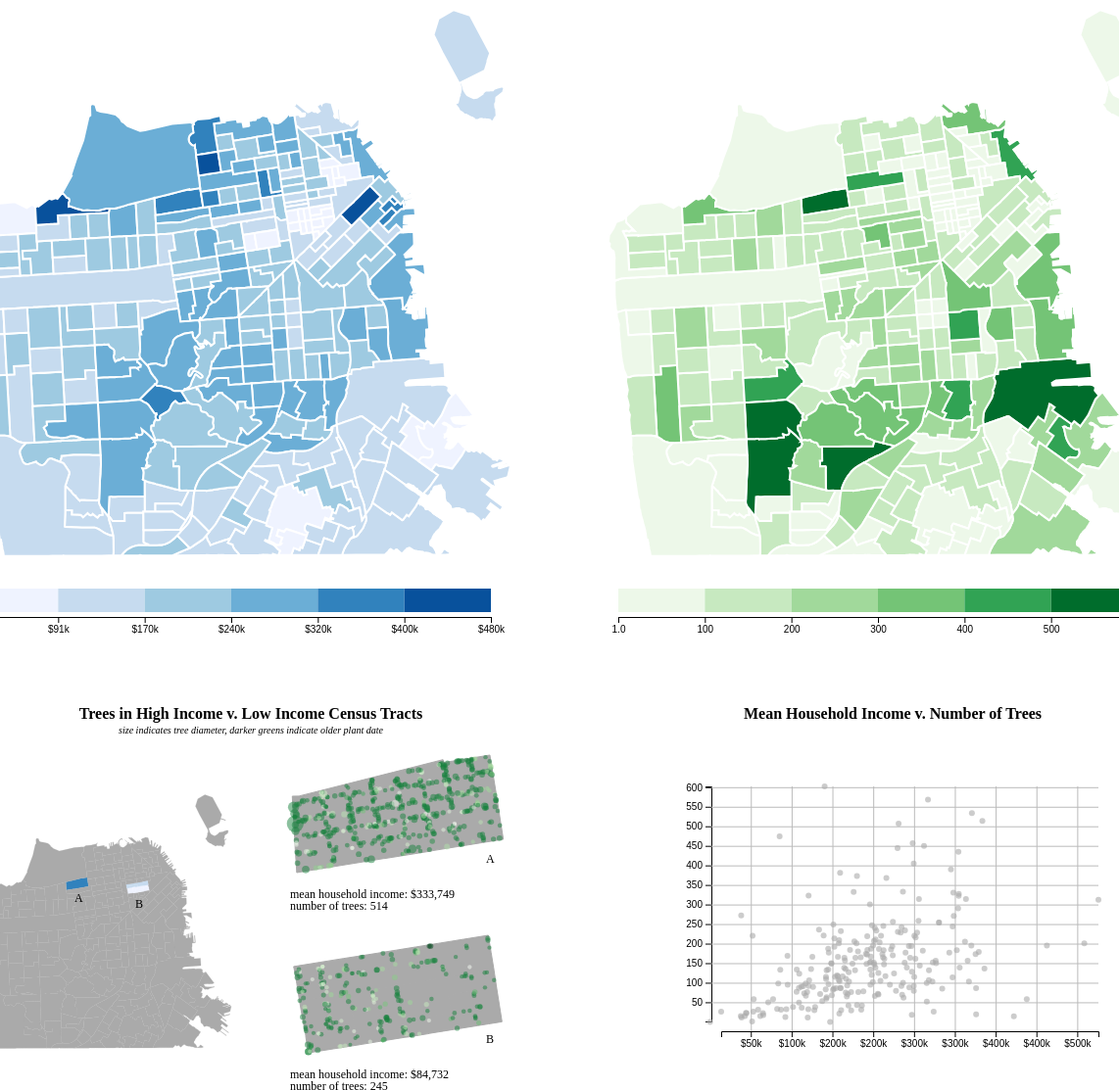
D3 v5 page, settled after 480 driven frames (8 s of simulated time); the page loaded 5 data file(s).



    //row 1 elements
    const svgIncome = d3.select("#mapIncome");
    const width = svgIncome.attr("width");
    const height = svgIncome.attr("height");
    const margin = { top: 20, right: 20, bottom: 20, left: 20 };
    const mapWidth = width - margin.left - margin.right;
    const mapHeight = height - margin.top - margin.bottom;

    const mapIncome = svgIncome.append("g")
      .attr("transform", "translate(" + margin.left + "," + margin.top + ")");

    const svgTreeCount = d3.select("#mapTreeCount");
    const mapTreeCount = svgTreeCount.append("g")
      .attr("transform", "translate(" + margin.left + "," + margin.top + ")");

    //row 2 elements
    const svgKey = d3.select("#mapKey");
    const keyWidth = svgKey.attr("width") - margin.left - margin.right;
    const keyHeight = svgKey.attr("height") - margin.top - margin.bottom;

    const mapKey = svgKey.append("g")
      .attr("transform", "translate(" + margin.left + "," + margin.top + ")");

    const svghighincome = d3.select("#tract_highincome");
    const maphighincome = svghighincome.append("g")
      .attr("transform", "translate(" + margin.left + "," + 10 + ")");

    const svglowincome = d3.select("#tract_lowincome");
    const maplowincome = svglowincome.append("g")
      .attr("transform", "translate(" + margin.left + "," + 10 + ")");

    const scatterplot = d3.select("#scatterplot");
    const scatterWidth = scatterplot.attr("width");
    const scatterHeight = scatterplot.attr("height");
    const marginScatter = { top: 15, right: 15, bottom: 45, left: 50 };

    const annotations = scatterplot.append("g").attr("id", "scatterplot annotations")
    const mapScatter = scatterplot.append("g")
      .attr("transform", "translate(" + marginScatter.left + "," + marginScatter.top + ")");
    const mapScatterWidth = scatterWidth - marginScatter.left - marginScatter.right;
    const mapScatterHeight = scatterHeight - marginScatter.top - marginScatter.bottom;

    // map geojson
    const requestData = async function () {

      //load data by census tracts
      const tracts = await d3.json("./tree_by_census_tracts.geojson");

      // Mercator projection
      var projection = d3.geoMercator().fitSize([mapWidth, mapHeight], tracts);
      var path = d3.geoPath().projection(projection);

      //scales for income and treeCount
      const incomeExtent = d3.extent(tracts.features, d => d.properties["est household mean income"]);
      const incomeColorScale = d3.scaleQuantile()
        .domain(incomeExtent)
        .range(d3.schemeBlues[6]);

      const treeCountExtent = d3.extent(tracts.features, d => d.properties["TreeCount"]);
      const treeCountColorScale = d3.scaleQuantile()
        .domain(treeCountExtent)
        .range(d3.schemeGreens[6]);

      // census tracts for income map
      mapIncome.selectAll("path.tractsIncome").data(tracts.features)
        .join("path")
        .attr("class", "tractsIncome")
        .attr("d", path)
        .attr("fill", d => incomeColorScale(d.properties["est household mean income"]));
      drawLegend("#legendIncome", incomeColorScale, d3.format("$.2s"));

      // census tracts for tree count map
      mapTreeCount.selectAll("path.tractsTreeCount").data(tracts.features)
        .join("path")
        .attr("class", "tractsTreeCount")
        .attr("d", path)
        .attr("fill", d => treeCountColorScale(d.properties["TreeCount"]));
      drawLegend("#legendTreeCount", treeCountColorScale, d3.format(".2s"));


      // const trees = await d3.csv("./Street_Tree_List-2022-01-30_FILTERED.csv", d3.autoType);

      const timeParser = d3.timeParse("%m/%d/%y %H:%M")
      const today = timeParser("1/31/24 0:00")

      //the entire tree dataset takes a long time to process, so instead I hardcoded the domains after I processed the data once
      //below is code used to get extents and domains for tree diameter and plant date

      // trees.forEach(d => {

      //   // Use the projection just like a scale to convert from lng/lat to pixels
      //   d.Position = projection([d.Longitude, d.Latitude]);

      //   //parse time, and adjust if parsed year wrong (eg. 1960 as 2060)
      //   time = timeParser(d['PlantDate']);
      //   if (time > today) {
      //     time = d3.utcYear.offset(time, -100)
      //   };
      //   d['PlantDate'] = time;

      // });

      // const diameterExtent = d3.extent(trees, d => d['DBH']);
      // const diameterScale = d3.scaleLinear().domain(diameterExtent).range([2, 10]);

      // const dateExtent = d3.extent(trees, d => d['PlantDate']);
      // const dateScale = d3.scaleLinear().domain(dateExtent).range([1, 0]);
      // console.log(dateExtent)

      const diameterScale = d3.scaleLinear().domain([0, 151]).range([2, 10]);

      const dateStart = d3.utcYear.offset(timeParser("2/06/56 0:00"), -100)
      const dateEnd = timeParser("1/24/22 0:00")
      const dateScale = d3.scaleLinear().domain([dateStart, dateEnd]).range([1, 0]);

      //map key for second row
      const highlightTracts = ["Census Tract 133", "Census Tract 120.01", "Census Tract 121", "Census Tract 120.02", "Census Tract 122.02", "Census Tract 122.03", "Census Tract 122.04", "Census Tract 123.01", "Census Tract 123.02"]

      var projectionKey = d3.geoMercator().fitSize([keyWidth, keyHeight], tracts);
      var pathKey = d3.geoPath().projection(projectionKey);

      tracts.features.forEach(d => {

        if (highlightTracts.includes(d.properties["NAME"])) {
          d.properties['highlightColor'] = incomeColorScale(d.properties["est household mean income"]);
        }
        else { d.properties['highlightColor'] = "#AAA" }
      })

      mapKey.selectAll("path.tractsKey").data(tracts.features)
        .join("path")
        .attr("class", "tractsKey")
        .attr("d", pathKey)
        .attr("stroke", d => d.properties['highlightColor'])
        .attr("stroke-width", 0.25)
        .attr("fill", d => d.properties['highlightColor']);

      //annotations of areas on map key
      mapKey.append("text").text("A").attr("x", 100).attr("y", 110).attr("font-size", 12);
      mapKey.append("text").text("B").attr("x", 162).attr("y", 116).attr("font-size", 12);

      //load data for census tracts
      const tracthighincome = await d3.json("./tract_highincome.geojson");

      // Mercator projection
      var projectionhighincome = d3.geoMercator().fitSize(
        [svghighincome.attr("width") - margin.left - margin.right,
        svghighincome.attr("height") - margin.top - margin.bottom],
        tracthighincome);
      var pathhighincome = d3.geoPath().projection(projectionhighincome);

      // census tracts for income map
      maphighincome.selectAll("path.tracthighincome").data(tracthighincome.features)
        .join("path")
        .attr("class", "tracthighincome")
        .attr("d", pathhighincome)
        .attr("fill", "#AAA")
        .attr("stroke", "#AAA");

      //map trees
      const treeshighincome = await d3.json("./tree_highincome.geojson");
      treeshighincome.features.forEach(d => {

        d.Position = (projectionhighincome([d.properties['Longitude'], d.properties['Latitude']]));

        //parse time, and adjust if parsed year wrong (eg. 1960 as 2060)
        time = timeParser(d.properties['PlantDate']);
        if (time > today) {
          time = d3.utcYear.offset(time, -100)
        };
        d.properties['PlantDate'] = time;
      });

      // Draw circles using the Positions we just made
      maphighincome.selectAll("circle").data(treeshighincome.features)
        .join("circle")
        .attr("r", d => diameterScale(d.properties['DBH']))
        .attr("fill", d => d3.interpolateGreens(dateScale(d.properties["PlantDate"])))
        .attr("opacity", 0.5)
        .attr("cx", d => d.Position[0])
        .attr("cy", d => d.Position[1]);

      //annotations
      maphighincome.append("text").text("A").attr("x", 220).attr("y", 110).attr("font-size", 12);
      let highincomeTreeCount = 0;
      let highincomeAvgIncome = 0;

      [highincomeTreeCount, highincomeAvgIncome] = sumTreeCount_avgMeanIncome(tracthighincome);

      //annotations of areas on map key
      d3.select("#highincome_income")
        .append("text")
        .text(`mean household income: ${d3.format("$,")(highincomeAvgIncome)}`);

      d3.select("#highincome_trees")
        .append("text")
        .text(`number of trees: ${highincomeTreeCount}`);

      //tracts of low incomes
      const tractlowincome = await d3.json("./tract_lowincome.geojson");

      // Mercator projection
      var projectionlowincome = d3.geoMercator().fitSize([svglowincome.attr("width") - margin.left - margin.right, svglowincome.attr("height") - margin.top - margin.bottom], tractlowincome);
      var pathlowincome = d3.geoPath().projection(projectionlowincome);

      // census tracts for income map
      maplowincome.selectAll("path.tractlowincome").data(tractlowincome.features)
        .join("path")
        .attr("class", "tractlowincome")
        .attr("d", pathlowincome)
        .attr("fill", "#AAA")
        .attr("stroke", "#AAA");

      const treeslowincome = await d3.json("./tree_lowincome.geojson");

      treeslowincome.features.forEach(d => {
        d.Position = (projectionlowincome([d.properties['Longitude'], d.properties['Latitude']]));

        //parse time, and adjust if parsed year wrong (eg. 1960 as 2060)
        time = timeParser(d.properties['PlantDate']);
        if (time > today) {
          time = d3.utcYear.offset(time, -100)
        };
        d.properties['PlantDate'] = time;
      });

      maplowincome.selectAll("circle").data(treeslowincome.features)
        .join("circle")
        .attr("r", d => diameterScale(d.properties['DBH']))
        .attr("fill", d => d3.interpolateGreens(dateScale(d.properties["PlantDate"])))
        .attr("opacity", 0.5)
        .attr("cx", d => d.Position[0])
        .attr("cy", d => d.Position[1]);

      //annotations
      maplowincome.append("text").text("B").attr("x", 220).attr("y", 110).attr("font-size", 12);
      let lowincomeTreeCount = 0;
      let lowincomeAvgIncome = 0;

      [lowincomeTreeCount, lowincomeAvgIncome] = sumTreeCount_avgMeanIncome(tractlowincome);

      //annotations of areas on map key
      d3.select("#lowincome_income")
        .append("text")
        .text(`mean household income: ${d3.format("$,")(lowincomeAvgIncome)}`);

      d3.select("#lowincome_trees")
        .append("text")
        .text(`number of trees: ${lowincomeTreeCount}`);

      //scatterplot
      const incomeScale = d3.scaleLinear().domain(incomeExtent).range([0, mapScatterWidth]);
      const treeCountScale = d3.scaleLinear().domain(treeCountExtent).range([mapScatterHeight, 0]);

      // make axes and grids
      let leftAxis = d3.axisLeft(treeCountScale);
      let leftGridLines = d3.axisLeft(treeCountScale).tickSize(-mapScatterWidth - 10).tickFormat("");
      let bottomAxis = d3.axisBottom(incomeScale).tickFormat(d3.format("$.0s"));
      let bottomGridLines = d3.axisBottom(incomeScale).tickSize(-mapScatterHeight - 10).tickFormat("");

      annotations.append("g").attr("class", "y axis")
        .attr("transform", `translate(${marginScatter.left - 10}, ${marginScatter.top})`)
        .call(leftAxis);
      annotations.append("g").attr("class", "y gridlines")
        .attr("transform", `translate(${marginScatter.left - 10}, ${marginScatter.top})`)
        .call(leftGridLines);
      annotations.append("g").attr("class", "x axis")
        .attr("transform", `translate(${marginScatter.left}, ${mapScatterHeight + marginScatter.top + 10})`)
        .call(bottomAxis);
      annotations.append("g").attr("class", "x gridlines")
        .attr("transform", `translate(${marginScatter.left}, ${mapScatterHeight + marginScatter.top + 10})`)
        .call(bottomGridLines);

      let circles = mapScatter.selectAll("circle.scatter").data(tracts.features)
        .join("circle")
        .attr("class", "scatter")
        .attr("cx", d => {
          return incomeScale(d.properties["est household mean income"])
        }
        )
        .attr("cy", d => treeCountScale(d.properties["TreeCount"]))
        .attr("r", 3)
        .attr("opacity", 0.6)
        .attr("fill", "#AAA");

    }
    requestData();
  

    function sumTreeCount_avgMeanIncome(geodata) {
      let treeCount = 0;
      let meanIncomeSum = 0;

      geodata.features.forEach(d => {
        treeCount += d.properties['TreeCount'];
        meanIncomeSum += d.properties["est household mean income"];
      })

      let meanIncome = meanIncomeSum / geodata.features.length

      return [treeCount, meanIncome]
    }
    //legend function from INFO 3300 lecture notes
    function drawLegend(legendSelector, legendColorScale, stringFormatter) {

      const offsets = {
        width: 30,
        top: 2,
        bottom: 24
      };

      const stepSize = 4;

      const minMaxExtendPercent = 0;


      const legend = d3.select(legendSelector);
      const legendHeight = legend.attr("height");
      const legendBarWidth = legend.attr("width") - (offsets.width * 2);
      const legendMinMax = d3.extent(legendColorScale.domain());


      const minMaxExtension = (legendMinMax[1] - legendMinMax[0]) * minMaxExtendPercent;
      const barHeight = legendHeight - offsets.top - offsets.bottom;


      let barScale = d3.scaleLinear().domain([legendMinMax[0] - minMaxExtension,
      legendMinMax[1] + minMaxExtension])
        .range([0, legendBarWidth - 10]);
      let barAxis = d3.axisBottom(barScale);


      let bar = legend.append("g")
        .attr("class", "legend colorbar")
        .attr("transform", `translate(${offsets.width},${offsets.top})`)


      if (legendColorScale.hasOwnProperty('thresholds') || legendColorScale.hasOwnProperty('quantiles')) {
        let thresholds = [];
        if (legendColorScale.hasOwnProperty('thresholds')) { thresholds = legendColorScale.thresholds() }
        else { thresholds = legendColorScale.quantiles() }

        let barThresholds = [legendMinMax[0], ...thresholds, legendMinMax[1]];

        barAxis.tickValues(barThresholds).tickFormat(stringFormatter);

        for (let i = 0; i < barThresholds.length - 1; i++) {
          let dataStart = barThresholds[i]; let dataEnd = barThresholds[i + 1];
          let pixelStart = barAxis.scale()(dataStart); let pixelEnd = barAxis.scale()(dataEnd); bar.append("rect").attr("x",
            pixelStart).attr("y", 0).attr("width", pixelEnd - pixelStart).attr("height", barHeight).style("fill",
              legendColorScale((dataStart + dataEnd) / 2.0));
        }
      } else if (legendColorScale.hasOwnProperty('rangeRound')) {
        for
          (let i = 0; i < legendBarWidth; i = i + stepSize) {
          let center = i + (stepSize / 2); let
            dataCenter = barAxis.scale().invert(center); if (dataCenter < legendMinMax[0]) {
              bar.append("rect").attr("x", i)
                .attr("y", 0).attr("width", stepSize).attr("height", barHeight).style("fill", legendColorScale(legendMinMax[0]));
            } else if (dataCenter < legendMinMax[1]) {
              bar.append("rect").attr("x", i).attr("y", 0).attr("width", stepSize)
                .attr("height", barHeight).style("fill", legendColorScale(dataCenter));
            } else {
            bar.append("rect").attr("x", i)
              .attr("y", 0).attr("width", stepSize).attr("height", barHeight).style("fill", legendColorScale(legendMinMax[1]));
          }
        }
      } else {
        let nomVals = legendColorScale.domain().sort(); let barScale = d3.scaleBand().domain(nomVals).range([0,
          legendBarWidth]).padding(0.05); barAxis.scale(barScale); nomVals.forEach(d => {
            bar.append("rect")
              .attr("x", barScale(d))
              .attr("y", 0)
              .attr("width", barScale.bandwidth())
              .attr("height", barHeight)
              .style("fill", legendColorScale(d));
          });
      }

      legend.append("g")
        .attr("class", "legend axis")
        .attr("class", "colorLegendfont")
        .attr("transform", `translate(${offsets.width},${offsets.top + barHeight + 5})`)
        .call(barAxis);

    }

  

### data: tree_highincome.geojson
{
 "type": "FeatureCollection",
 "crs": {
  "type": "name",
  "properties": {
   "name": "urn:ogc:def:crs:EPSG::4269"
  }
 },
 "features": [
  {
   "type": "Feature",
   "properties": {
    "TreeID": 94792,
    "qLegalStatus": "DPW Maintained",
    "qSpecies": "Maytenus boaria :: Mayten",
    "qAddress": "2 Laurel St",
    "SiteOrder": 4.0,
    "qSiteInfo": "Sidewalk: Curb side : Cutout",
    "qCaretaker": "Private",
    "PlantDate": "11/8/10 0:00",
    "DBH": 13,
    "PlotSize": null,
    "Latitude": 37.79,
    "Longitude": -122.5,
    "index_right": 40,
    "GEOID": 6075013300,
    "NAMELSAD": "Census Tract 133",
    "GEO_ID": "1400000US06075013300",
    "NAME": "Census Tract 133",
    "est household median income": 173851.0,
    "est household median income margin of er…": 34096.0,
    "est household mean income": 333749.0,
    "est household mean income margin of erro…": 57275.0
   },
   "geometry": {
    "type": "Point",
    "coordinates": "[... 2 items]"
   }
  },
  {
   "type": "Feature",
   "properties": {
    "TreeID": 11451,
    "qLegalStatus": "DPW Maintained",
    "qSpecies": "Acacia melanoxylon :: Blackwood Acacia",
    "qAddress": "30 ARGUELLO BLVD",
    "SiteOrder": 2.0,
    "qSiteInfo": "Sidewalk: Curb side : Cutout",
    "qCaretaker": "DPW",
    "PlantDate": null,
    "DBH": 70,
    "PlotSize": "3X12",
    "Latitude": 37.79,
    "Longitude": -122.5,
    "index_right": 40,
    "GEOID": 6075013300,
    "NAMELSAD": "Census Tract 133",
    "GEO_ID": "1400000US06075013300",
    "NAME": "Census Tract 133",
    "est household median income": 173851.0,
    "est household median income margin of er…": 34096.0,
    "est household mean income": 333749.0,
    "est household mean income margin of erro…": 57275.0
   },
   "geometry": {
    "type": "Point",
    "coordinates": "[... 2 items]"
   }
  },
  {
   "type": "Feature",
   "properties": {
    "TreeID": 126869,
    "qLegalStatus": "Prune Opt Out",
    "qSpecies": "Ficus microcarpa nitida 'Green Gem' :: I…",
    "qAddress": "45 Walnut St",
    "SiteOrder": 2.0,
    "qSiteInfo": "Sidewalk: Curb side : Cutout",
    "qCaretaker": "Private",
    "PlantDate": null,
    "DBH": 14,
    "PlotSize": "Width 2ft",
    "Latitude": 37.79,
    "Longitude": -122.4,
    "index_right": 40,
    "GEOID": 6075013300,
    "NAMELSAD": "Census Tract 133",
    "GEO_ID": "1400000US06075013300",
    "NAME": "Census Tract 133",
    "est household median income": 173851.0,
    "est household median income margin of er…": 34096.0,
    "est household mean income": 333749.0,
    "est household mean income margin of erro…": 57275.0
   },
   "geometry": {
    "type": "Point",
    "coordinates": "[... 2 items]"
   }
  },
  {
   "type": "Feature",
   "properties": {
    "TreeID": 72939,
    "qLegalStatus": "DPW Maintained",
    "qSpecies": "Ficus microcarpa nitida 'Green Gem' :: I…",
    "qAddress": "1941 Lyon St",
    "SiteOrder": 1.0,
    "qSiteInfo": "Sidewalk: Curb side : Cutout",
    "qCaretaker": "Private",
    "PlantDate": null,
    "DBH": 5,
    "PlotSize": null,
    "Latitude": 37.79,
    "Longitude": -122.4,
    "index_right": 40,
    "GEOID": 6075013300,
    "NAMELSAD": "Census Tract 133",
    "GEO_ID": "1400000US06075013300",
    "NAME": "Census Tract 133",
    "est household median income": 173851.0,
    "est household median income margin of er…": 34096.0,
    "est household mean income": 333749.0,
    "est household mean income margin of erro…": 57275.0
   },
   "geometry": {
    "type": "Point",
    "coordinates": "[... 2 items]"
   }
  },
  {
   "type": "Feature",
   "properties": {
    "TreeID": 126903,
    "qLegalStatus": "DPW Maintained",
    "qSpecies": "Ficus microcarpa nitida 'Green Gem' :: I…",
    "qAddress": "145 Presidio Ave",
    "SiteOrder": 2.0,
    "qSiteInfo": "Sidewalk: Curb side : Cutout",
    "qCaretaker": "Private",
    "PlantDate": null,
    "DBH": 11,
    "PlotSize": "Width 5ft",
    "Latitude": 37.79,
    "Longitude": -122.4,
    "index_right": 40,
    "GEOID": 6075013300,
    "NAMELSAD": "Census Tract 133",
    "GEO_ID": "1400000US06075013300",
    "NAME": "Census Tract 133",
    "est household median income": 173851.0,
    "est household median income margin of er…": 34096.0,
    "est household mean income": 333749.0,
    "est household mean income margin of erro…": 57275.0
   },
   "geometry": {
    "type": "Point",
    "coordinates": "[... 2 items]"
   }
  },
  {
   "type": "Feature",
   "properties": {
    "TreeID": 133580,
    "qLegalStatus": "DPW Maintained",
    "qSpecies": "Platanus x hispanica :: Sycamore: London…",
    "qAddress": "3421 Pacific Ave",
    "SiteOrder": 2.0,
    "qSiteInfo": "Sidewalk: Curb side : Cutout",
    "qCaretaker": "Private",
    "PlantDate": null,
    "DBH": 8,
    "PlotSize": "Width 2ft",
    "Latitude": 37.79,
    "Longitude": -122.5,
    "index_right": 40,
    "GEOID": 6075013300,
    "NAMELSAD": "Census Tract 133",
    "GEO_ID": "1400000US06075013300",
    "NAME": "Census Tract 133",
    "est household median income": 173851.0,
    "est household median income margin of er…": 34096.0,
    "est household mean income": 333749.0,
    "est household mean income margin of erro…": 57275.0
   },
   "geometry": {
    "type": "Point",
    "coordinates": "[... 2 items]"
   }
  },
  {
   "type": "Feature",
   "properties": {
    "TreeID": 45763,
    "qLegalStatus": "DPW Maintained",
    "qSpecies": "Liquidambar styraciflua :: American Swee…",
    "qAddress": "3954 Washington St",
    "SiteOrder": 1.0,
    "qSiteInfo": "Sidewalk: Curb side : Cutout",
    "qCaretaker": "Private",
    "PlantDate": "10/23/01 0:00",
    "DBH": 5,
    "PlotSize": null,
    "Latitude": 37.79,
    "Longitude": -122.5,
    "index_right": 40,
    "GEOID": 6075013300,
    "NAMELSAD": "Census Tract 133",
    "GEO_ID": "1400000US06075013300",
    "NAME": "Census Tract 133",
    "est household median income": 173851.0,
    "est household median income margin of er…": 34096.0,
    "est household mean income": 333749.0,
    "est household mean income margin of erro…": 57275.0
   },
   "geometry": {
    "type": "Point",
    "coordinates": "[... 2 items]"
   }
  },
  {
… [head cut at 6 KiB]
### data: tract_lowincome.geojson
{
 "type": "FeatureCollection",
 "crs": {
  "type": "name",
  "properties": {
   "name": "urn:ogc:def:crs:EPSG::4269"
  }
 },
 "features": [
  {
   "type": "Feature",
   "properties": {
    "GEOID": 6075012302,
    "NAMELSAD": "Census Tract 123.02",
    "INTPTLAT": 37.79,
    "INTPTLON": -122.4,
    "GEO_ID": "1400000US06075012302",
    "NAME": "Census Tract 123.02",
    "est household median income": 43879.0,
    "est household median income margin of er…": 14641.0,
    "est household mean income": 65263.0,
    "est household mean income margin of erro…": 7240.0,
    "TreeCount": 17.0,
    "AvgDBH": 5.0,
    "area": 92653.0,
    "trees per sqm": 0.0001835
   },
   "geometry": {
    "type": "Polygon",
    "coordinates": "[... 1 items]"
   }
  },
  {
   "type": "Feature",
   "properties": {
    "GEOID": 6075012202,
    "NAMELSAD": "Census Tract 122.02",
    "INTPTLAT": 37.79,
    "INTPTLON": -122.4,
    "GEO_ID": "1400000US06075012202",
    "NAME": "Census Tract 122.02",
    "est household median income": 50583.0,
    "est household median income margin of er…": 21523.0,
    "est household mean income": 77286.0,
    "est household mean income margin of erro…": 20703.0,
    "TreeCount": 58.0,
    "AvgDBH": 5.0,
    "area": 94686.0,
    "trees per sqm": 0.0006126
   },
   "geometry": {
    "type": "Polygon",
    "coordinates": "[... 1 items]"
   }
  },
  {
   "type": "Feature",
   "properties": {
    "GEOID": 6075012100,
    "NAMELSAD": "Census Tract 121",
    "INTPTLAT": 37.79,
    "INTPTLON": -122.4,
    "GEO_ID": "1400000US06075012100",
    "NAME": "Census Tract 121",
    "est household median income": 83906.0,
    "est household median income margin of er…": 22686.0,
    "est household mean income": 127881.0,
    "est household mean income margin of erro…": 23745.0,
    "TreeCount": 30.0,
    "AvgDBH": 7.0,
    "area": 123396.0,
    "trees per sqm": 0.0002431
   },
   "geometry": {
    "type": "Polygon",
    "coordinates": "[... 1 items]"
   }
  },
  {
   "type": "Feature",
   "properties": {
    "GEOID": 6075012301,
    "NAMELSAD": "Census Tract 123.01",
    "INTPTLAT": 37.79,
    "INTPTLON": -122.4,
    "GEO_ID": "1400000US06075012301",
    "NAME": "Census Tract 123.01",
    "est household median income": 25625.0,
    "est household median income margin of er…": 13733.0,
    "est household mean income": 53049.0,
    "est household mean income margin of erro…": 12658.0,
    "TreeCount": 26.0,
    "AvgDBH": 6.0,
    "area": 92145.0,
    "trees per sqm": 0.0002822
   },
   "geometry": {
    "type": "Polygon",
    "coordinates": "[... 1 items]"
   }
  },
  {
   "type": "Feature",
   "properties": {
    "GEOID": 6075012001,
    "NAMELSAD": "Census Tract 120.01",
    "INTPTLAT": 37.79,
    "INTPTLON": -122.4,
    "GEO_ID": "1400000US06075012001",
    "NAME": "Census Tract 120.01",
    "est household median income": 87796.0,
    "est household median income margin of er…": 22896.0,
    "est household mean income": 112370.0,
    "est household mean income margin of erro…": 19894.0,
    "TreeCount": 36.0,
    "AvgDBH": 6.5,
    "area": 62922.0,
    "trees per sqm": 0.0005721
   },
   "geometry": {
    "type": "Polygon",
    "coordinates": "[... 1 items]"
   }
  },
  {
   "type": "Feature",
   "properties": {
    "GEOID": 6075012204,
    "NAMELSAD": "Census Tract 122.04",
    "INTPTLAT": 37.79,
    "INTPTLON": -122.4,
    "GEO_ID": "1400000US06075012204",
    "NAME": "Census Tract 122.04",
    "est household median income": 62704.0,
    "est household median income margin of er…": 14148.0,
    "est household mean income": 87015.0,
    "est household mean income margin of erro…": 20360.0,
    "TreeCount": 31.0,
    "AvgDBH": 10.0,
    "area": 46066.0,
    "trees per sqm": 0.000673
   },
   "geometry": {
    "type": "Polygon",
    "coordinates": "[... 1 items]"
   }
  },
  {
   "type": "Feature",
   "properties": {
    "GEOID": 6075012002,
    "NAMELSAD": "Census Tract 120.02",
    "INTPTLAT": 37.79,
    "INTPTLON": -122.4,
    "GEO_ID": "1400000US06075012002",
    "NAME": "Census Tract 120.02",
    "est household median income": 53125.0,
    "est household median income margin of er…": 13166.0,
    "est household mean income": 93476.0,
    "est household mean income margin of erro…": 18954.0,
    "TreeCount": 32.0,
    "AvgDBH": 7.0,
    "area": 62309.0,
    "trees per sqm": 0.0005136
   },
   "geometry": {
    "type": "Polygon",
    "coordinates": "[... 1 items]"
   }
  },
  {
   "type": "Feature",
   "properties": {
    "GEOID": 6075012203,
    "NAMELSAD": "Census Tract 122.03",
    "INTPTLAT": 37.79,
    "INTPTLON": -122.4,
    "GEO_ID": "1400000US06075012203",
    "NAME": "Census Tract 122.03",
    "est household median income": 33750.0,
    "est household median income margin of er…": 29266.0,
    "est household mean income": 61516.0,
    "est household mean income margin of erro…": 23917.0,
    "TreeCount": 15.0,
    "AvgDBH": 3.0,
    "area": 45985.0,
    "trees per sqm": 0.0003262
   },
   "geometry": {
    "type": "Polygon",
    "coordinates": "[... 1 items]"
   }
  }
 ]
}

### data: tree_by_census_tracts.geojson
{
 "type": "FeatureCollection",
 "crs": {
  "type": "name",
  "properties": {
   "name": "urn:ogc:def:crs:EPSG::4269"
  }
 },
 "features": [
  {
   "type": "Feature",
   "properties": {
    "GEO_ID": "1400000US06075980501",
    "NAME": "Census Tract 9805.01",
    "est household median income": 12169.0,
    "est household median income margin of er…": 1109.0,
    "est household mean income": 13664.0,
    "est household mean income margin of erro…": 1994.0,
    "TreeCount": 26.0,
    "AvgDBH": 11.0,
    "area": 1481325.0,
    "trees per sqm": 1.7551852158922706e-05
   },
   "geometry": {
    "type": "Polygon",
    "coordinates": "[... 1 items]"
   }
  },
  {
   "type": "Feature",
   "properties": {
    "GEO_ID": "1400000US06075017102",
    "NAME": "Census Tract 171.02",
    "est household median income": 171205.0,
    "est household median income margin of er…": 32468.0,
    "est household mean income": 251967.0,
    "est household mean income margin of erro…": 35853.0,
    "TreeCount": 216.0,
    "AvgDBH": 9.0,
    "area": 294898.0,
    "trees per sqm": 0.0007325
   },
   "geometry": {
    "type": "Polygon",
    "coordinates": "[... 1 items]"
   }
  },
  {
   "type": "Feature",
   "properties": {
    "GEO_ID": "1400000US06075012302",
    "NAME": "Census Tract 123.02",
    "est household median income": 43879.0,
    "est household median income margin of er…": 14641.0,
    "est household mean income": 65263.0,
    "est household mean income margin of erro…": 7240.0,
    "TreeCount": 17.0,
    "AvgDBH": 5.0,
    "area": 92653.0,
    "trees per sqm": 0.0001835
   },
   "geometry": {
    "type": "Polygon",
    "coordinates": "[... 1 items]"
   }
  },
  {
   "type": "Feature",
   "properties": {
    "GEO_ID": "1400000US06075016801",
    "NAME": "Census Tract 168.01",
    "est household median income": 182344.0,
    "est household median income margin of er…": 48166.0,
    "est household mean income": 241170.0,
    "est household mean income margin of erro…": 39050.0,
    "TreeCount": 139.0,
    "AvgDBH": 10.0,
    "area": 226537.0,
    "trees per sqm": 0.0006136
   },
   "geometry": {
    "type": "Polygon",
    "coordinates": "[... 1 items]"
   }
  },
  {
   "type": "Feature",
   "properties": {
    "GEO_ID": "1400000US06075011902",
    "NAME": "Census Tract 119.02",
    "est household median income": 81995.0,
    "est household median income margin of er…": 14042.0,
    "est household mean income": 109036.0,
    "est household mean income margin of erro…": 23662.0,
    "TreeCount": 49.0,
    "AvgDBH": 10.0,
    "area": 93055.0,
    "trees per sqm": 0.0005266
   },
   "geometry": {
    "type": "Polygon",
    "coordinates": "[... 1 items]"
   }
  },
  {
   "type": "Feature",
   "properties": {
    "GEO_ID": "1400000US06075012202",
    "NAME": "Census Tract 122.02",
    "est household median income": 50583.0,
    "est household median income margin of er…": 21523.0,
    "est household mean income": 77286.0,
    "est household mean income margin of erro…": 20703.0,
    "TreeCount": 58.0,
    "AvgDBH": 5.0,
    "area": 94686.0,
    "trees per sqm": 0.0006126
   },
   "geometry": {
    "type": "Polygon",
    "coordinates": "[... 1 items]"
   }
  },
  {
   "type": "Feature",
   "properties": {
    "GEO_ID": "1400000US06075012601",
    "NAME": "Census Tract 126.01",
    "est household median income": 180123.0,
    "est household median income margin of er…": 11356.0,
    "est household mean income": 237144.0,
    "est household mean income margin of erro…": 30047.0,
    "TreeCount": 62.0,
    "AvgDBH": 9.0,
    "area": 170460.0,
    "trees per sqm": 0.0003637
   },
   "geometry": {
    "type": "Polygon",
    "coordinates": "[... 1 items]"
   }
  },
  {
   "type": "Feature",
   "properties": {
    "GEO_ID": "1400000US06075013102",
    "NAME": "Census Tract 131.02",
    "est household median income": 242969.0,
    "est household median income margin of er…": 80413.0,
    "est household mean income": 326037.0,
    "est household mean income margin of erro…": 53112.0,
    "TreeCount": 86.0,
    "AvgDBH": 12.0,
    "area": 237891.0,
    "trees per sqm": 0.0003615
   },
   "geometry": {
    "type": "Polygon",
    "coordinates": "[... 1 items]"
   }
  },
  "... 233 more items"
 ]
}

### data: tract_highincome.geojson
{
 "type": "FeatureCollection",
 "crs": {
  "type": "name",
  "properties": {
   "name": "urn:ogc:def:crs:EPSG::4269"
  }
 },
 "features": [
  {
   "type": "Feature",
   "properties": {
    "GEOID": 6075013300,
    "NAMELSAD": "Census Tract 133",
    "INTPTLAT": 37.79,
    "INTPTLON": -122.5,
    "GEO_ID": "1400000US06075013300",
    "NAME": "Census Tract 133",
    "est household median income": 173851.0,
    "est household median income margin of er…": 34096.0,
    "est household mean income": 333749.0,
    "est household mean income margin of erro…": 57275.0,
    "TreeCount": 514.0,
    "AvgDBH": 10.0,
    "area": 581314.0,
    "trees per sqm": 0.0008842
   },
   "geometry": {
    "type": "Polygon",
    "coordinates": "[... 1 items]"
   }
  }
 ]
}

### data: tree_lowincome.geojson, 191922 bytes — head not shown